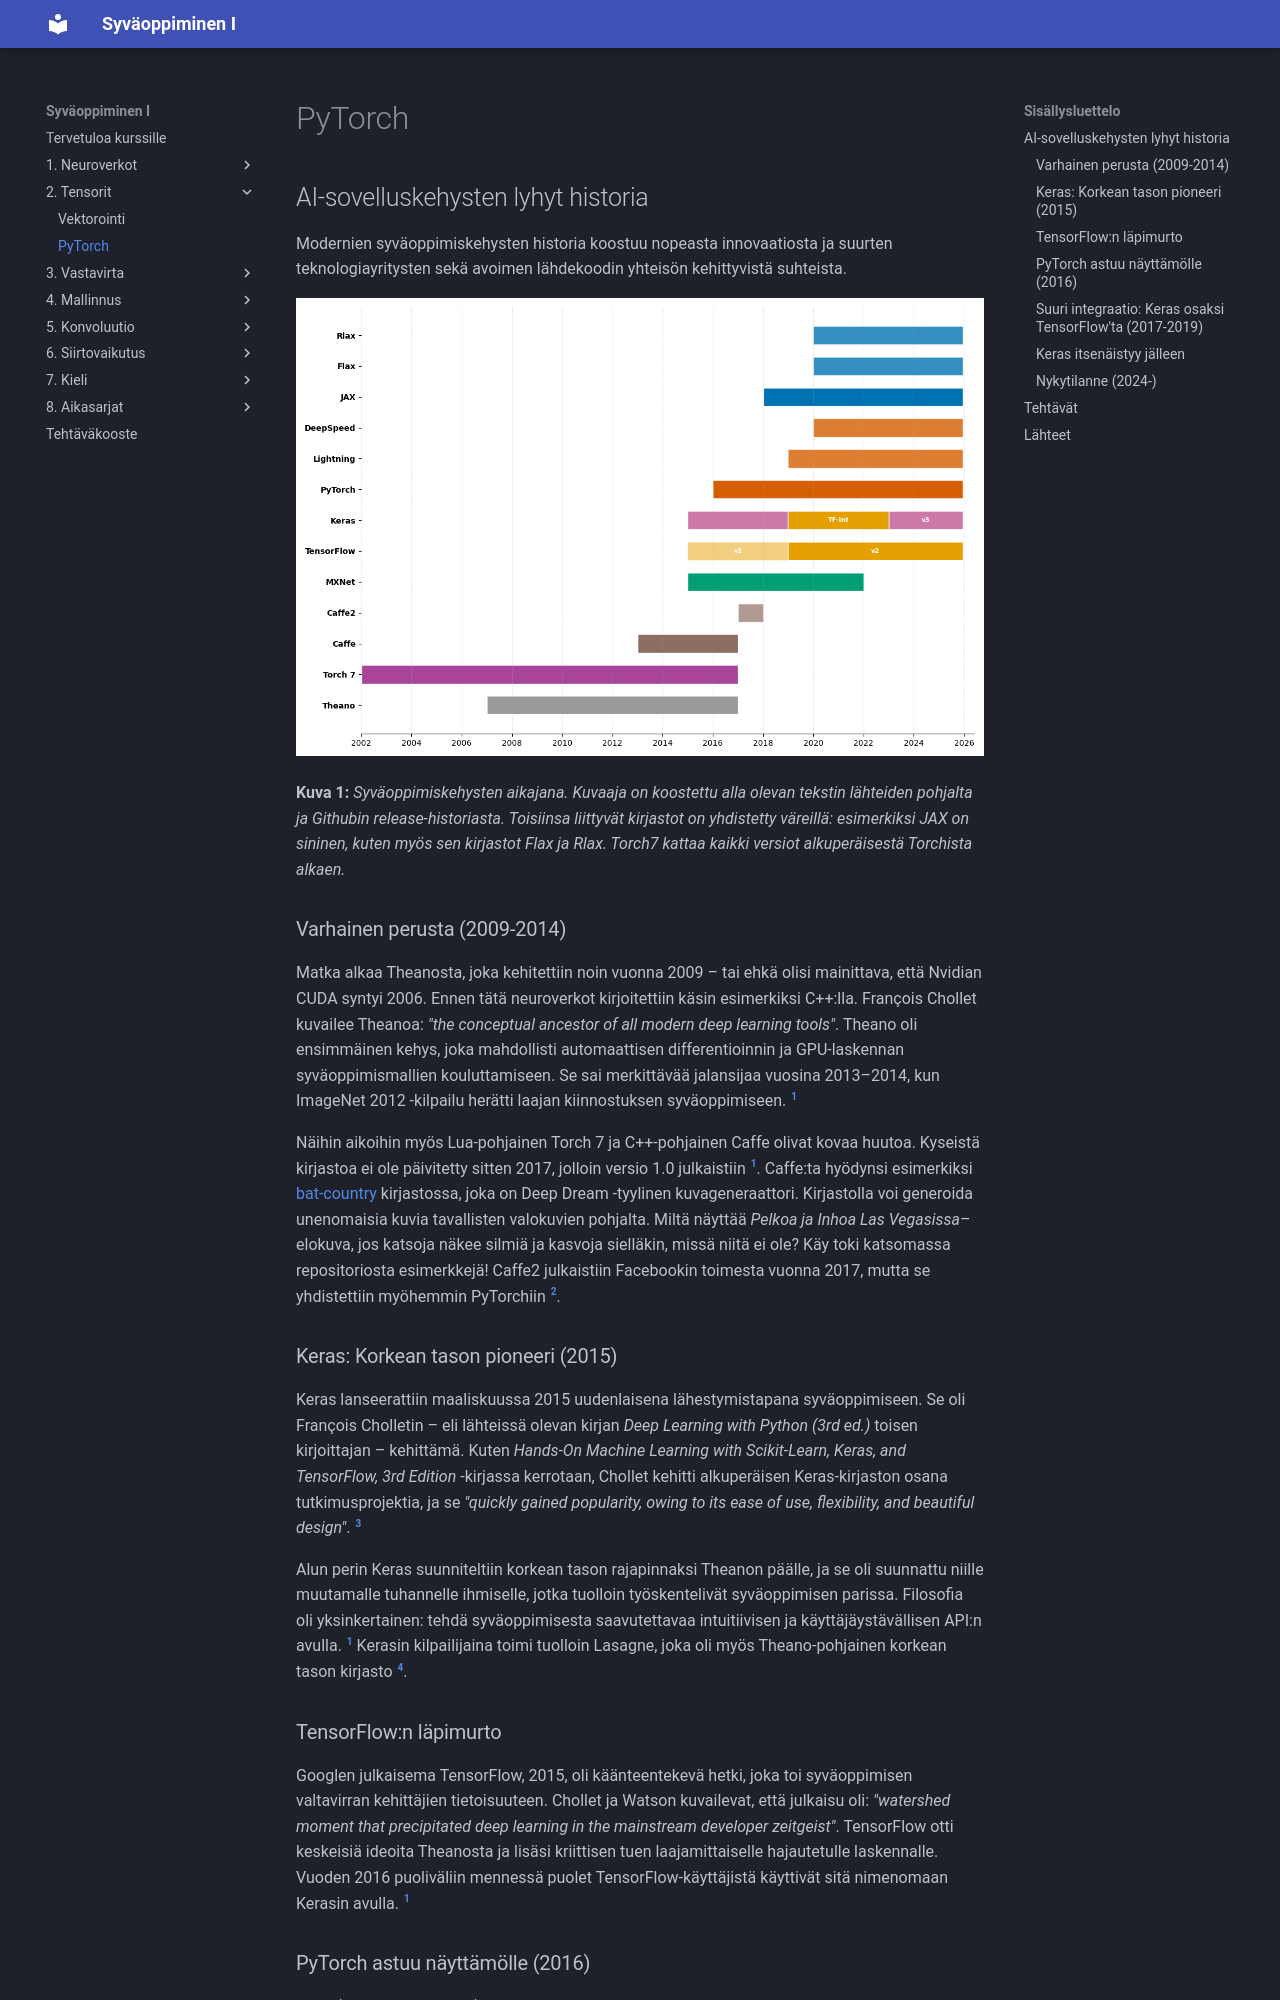

repository: sourander/syvaoppiminen · page: tensorit/pytorch/index.html · generator: mkdocs

---
priority: 210
---

# PyTorch

## AI-sovelluskehysten lyhyt historia

Modernien syväoppimiskehysten historia koostuu nopeasta innovaatiosta ja suurten teknologiayritysten sekä avoimen lähdekoodin yhteisön kehittyvistä suhteista.

![](../images/210_framework_timeline.png)

**Kuva 1:** *Syväoppimiskehysten aikajana. Kuvaaja on koostettu alla olevan tekstin lähteiden pohjalta ja Githubin release-historiasta. Toisiinsa liittyvät kirjastot on yhdistetty väreillä: esimerkiksi JAX on sininen, kuten myös sen kirjastot Flax ja Rlax. Torch7 kattaa kaikki versiot alkuperäisestä Torchista alkaen.*


### Varhainen perusta (2009-2014)

Matka alkaa Theanosta, joka kehitettiin noin vuonna 2009 – tai ehkä olisi mainittava, että Nvidian CUDA syntyi 2006. Ennen tätä neuroverkot kirjoitettiin käsin esimerkiksi C++:lla. François Chollet kuvailee Theanoa: *"the conceptual ancestor of all modern deep learning tools"*. Theano oli ensimmäinen kehys, joka mahdollisti automaattisen differentioinnin ja GPU-laskennan syväoppimismallien kouluttamiseen. Se sai merkittävää jalansijaa vuosina 2013–2014, kun ImageNet 2012 -kilpailu herätti laajan kiinnostuksen syväoppimiseen. [^dlwithpython]

Näihin aikoihin myös Lua-pohjainen Torch 7 ja C++-pohjainen Caffe olivat kovaa huutoa. Kyseistä kirjastoa ei ole päivitetty sitten 2017, jolloin versio 1.0 julkaistiin [^dlwithpython]. Caffe:ta hyödynsi esimerkiksi [bat-country](https://github.com/jrosebr1/bat-country) kirjastossa, joka on Deep Dream -tyylinen kuvageneraattori. Kirjastolla voi generoida unenomaisia kuvia tavallisten valokuvien pohjalta. Miltä näyttää *Pelkoa ja Inhoa Las Vegasissa*–elokuva, jos katsoja näkee silmiä ja kasvoja sielläkin, missä niitä ei ole? Käy toki katsomassa repositoriosta esimerkkejä! Caffe2 julkaistiin Facebookin toimesta vuonna 2017, mutta se yhdistettiin myöhemmin PyTorchiin [^pytorchhistory]. 

### Keras: Korkean tason pioneeri (2015)

Keras lanseerattiin maaliskuussa 2015 uudenlaisena lähestymistapana syväoppimiseen. Se oli François Cholletin – eli lähteissä olevan kirjan *Deep Learning with Python (3rd ed.)* toisen kirjoittajan – kehittämä. Kuten *Hands-On Machine Learning with Scikit-Learn, Keras, and TensorFlow, 3rd Edition* -kirjassa kerrotaan, Chollet kehitti alkuperäisen Keras-kirjaston osana tutkimusprojektia, ja se *"quickly gained popularity, owing to its ease of use, flexibility, and beautiful design"*. [^geron3rd]

Alun perin Keras suunniteltiin korkean tason rajapinnaksi Theanon päälle, ja se oli suunnattu niille muutamalle tuhannelle ihmiselle, jotka tuolloin työskentelivät syväoppimisen parissa. Filosofia oli yksinkertainen: tehdä syväoppimisesta saavutettavaa intuitiivisen ja käyttäjäystävällisen API:n avulla. [^dlwithpython] Kerasin kilpailijaina toimi tuolloin Lasagne, joka oli myös Theano-pohjainen korkean tason kirjasto [^dlwithpytorch].

### TensorFlow:n läpimurto

Googlen julkaisema TensorFlow, 2015, oli käänteentekevä hetki, joka toi syväoppimisen valtavirran kehittäjien tietoisuuteen. Chollet ja Watson kuvailevat, että julkaisu oli: *"watershed moment that precipitated deep learning in the mainstream developer zeitgeist"*. TensorFlow otti keskeisiä ideoita Theanosta ja lisäsi kriittisen tuen laajamittaiselle hajautetulle laskennalle. Vuoden 2016 puoliväliin mennessä puolet TensorFlow-käyttäjistä käyttivät sitä nimenomaan Kerasin avulla. [^dlwithpython]

### PyTorch astuu näyttämölle (2016)

Meta (silloinen Facebook) julkaisi PyTorchin syyskuussa 2016 suorana vastauksena TensorFlow'n menestykselle [^geronpytorch]. PyTorch peri ohjelmointityylinsä Chainer-kehykseltä ja torch-autogradilta. Jos PyTorchin suunnittelun tausta kiinnostaa, suosittelen tutustumaan [PyTorch's design origins](https://soumith.ch/blog/2023-12-17-pytorch-design-origins.md.html)-kirjoitukseen. Sen on kirjoittanut Soumith Chintala, PyTorchin co-founder ja Torch 7:n pääkehittäjä.

> "In contrast, PyTorch was designed from the ground up to provide a more flexible, Pythonic approach to building neural networks". [^geronpytorch]
